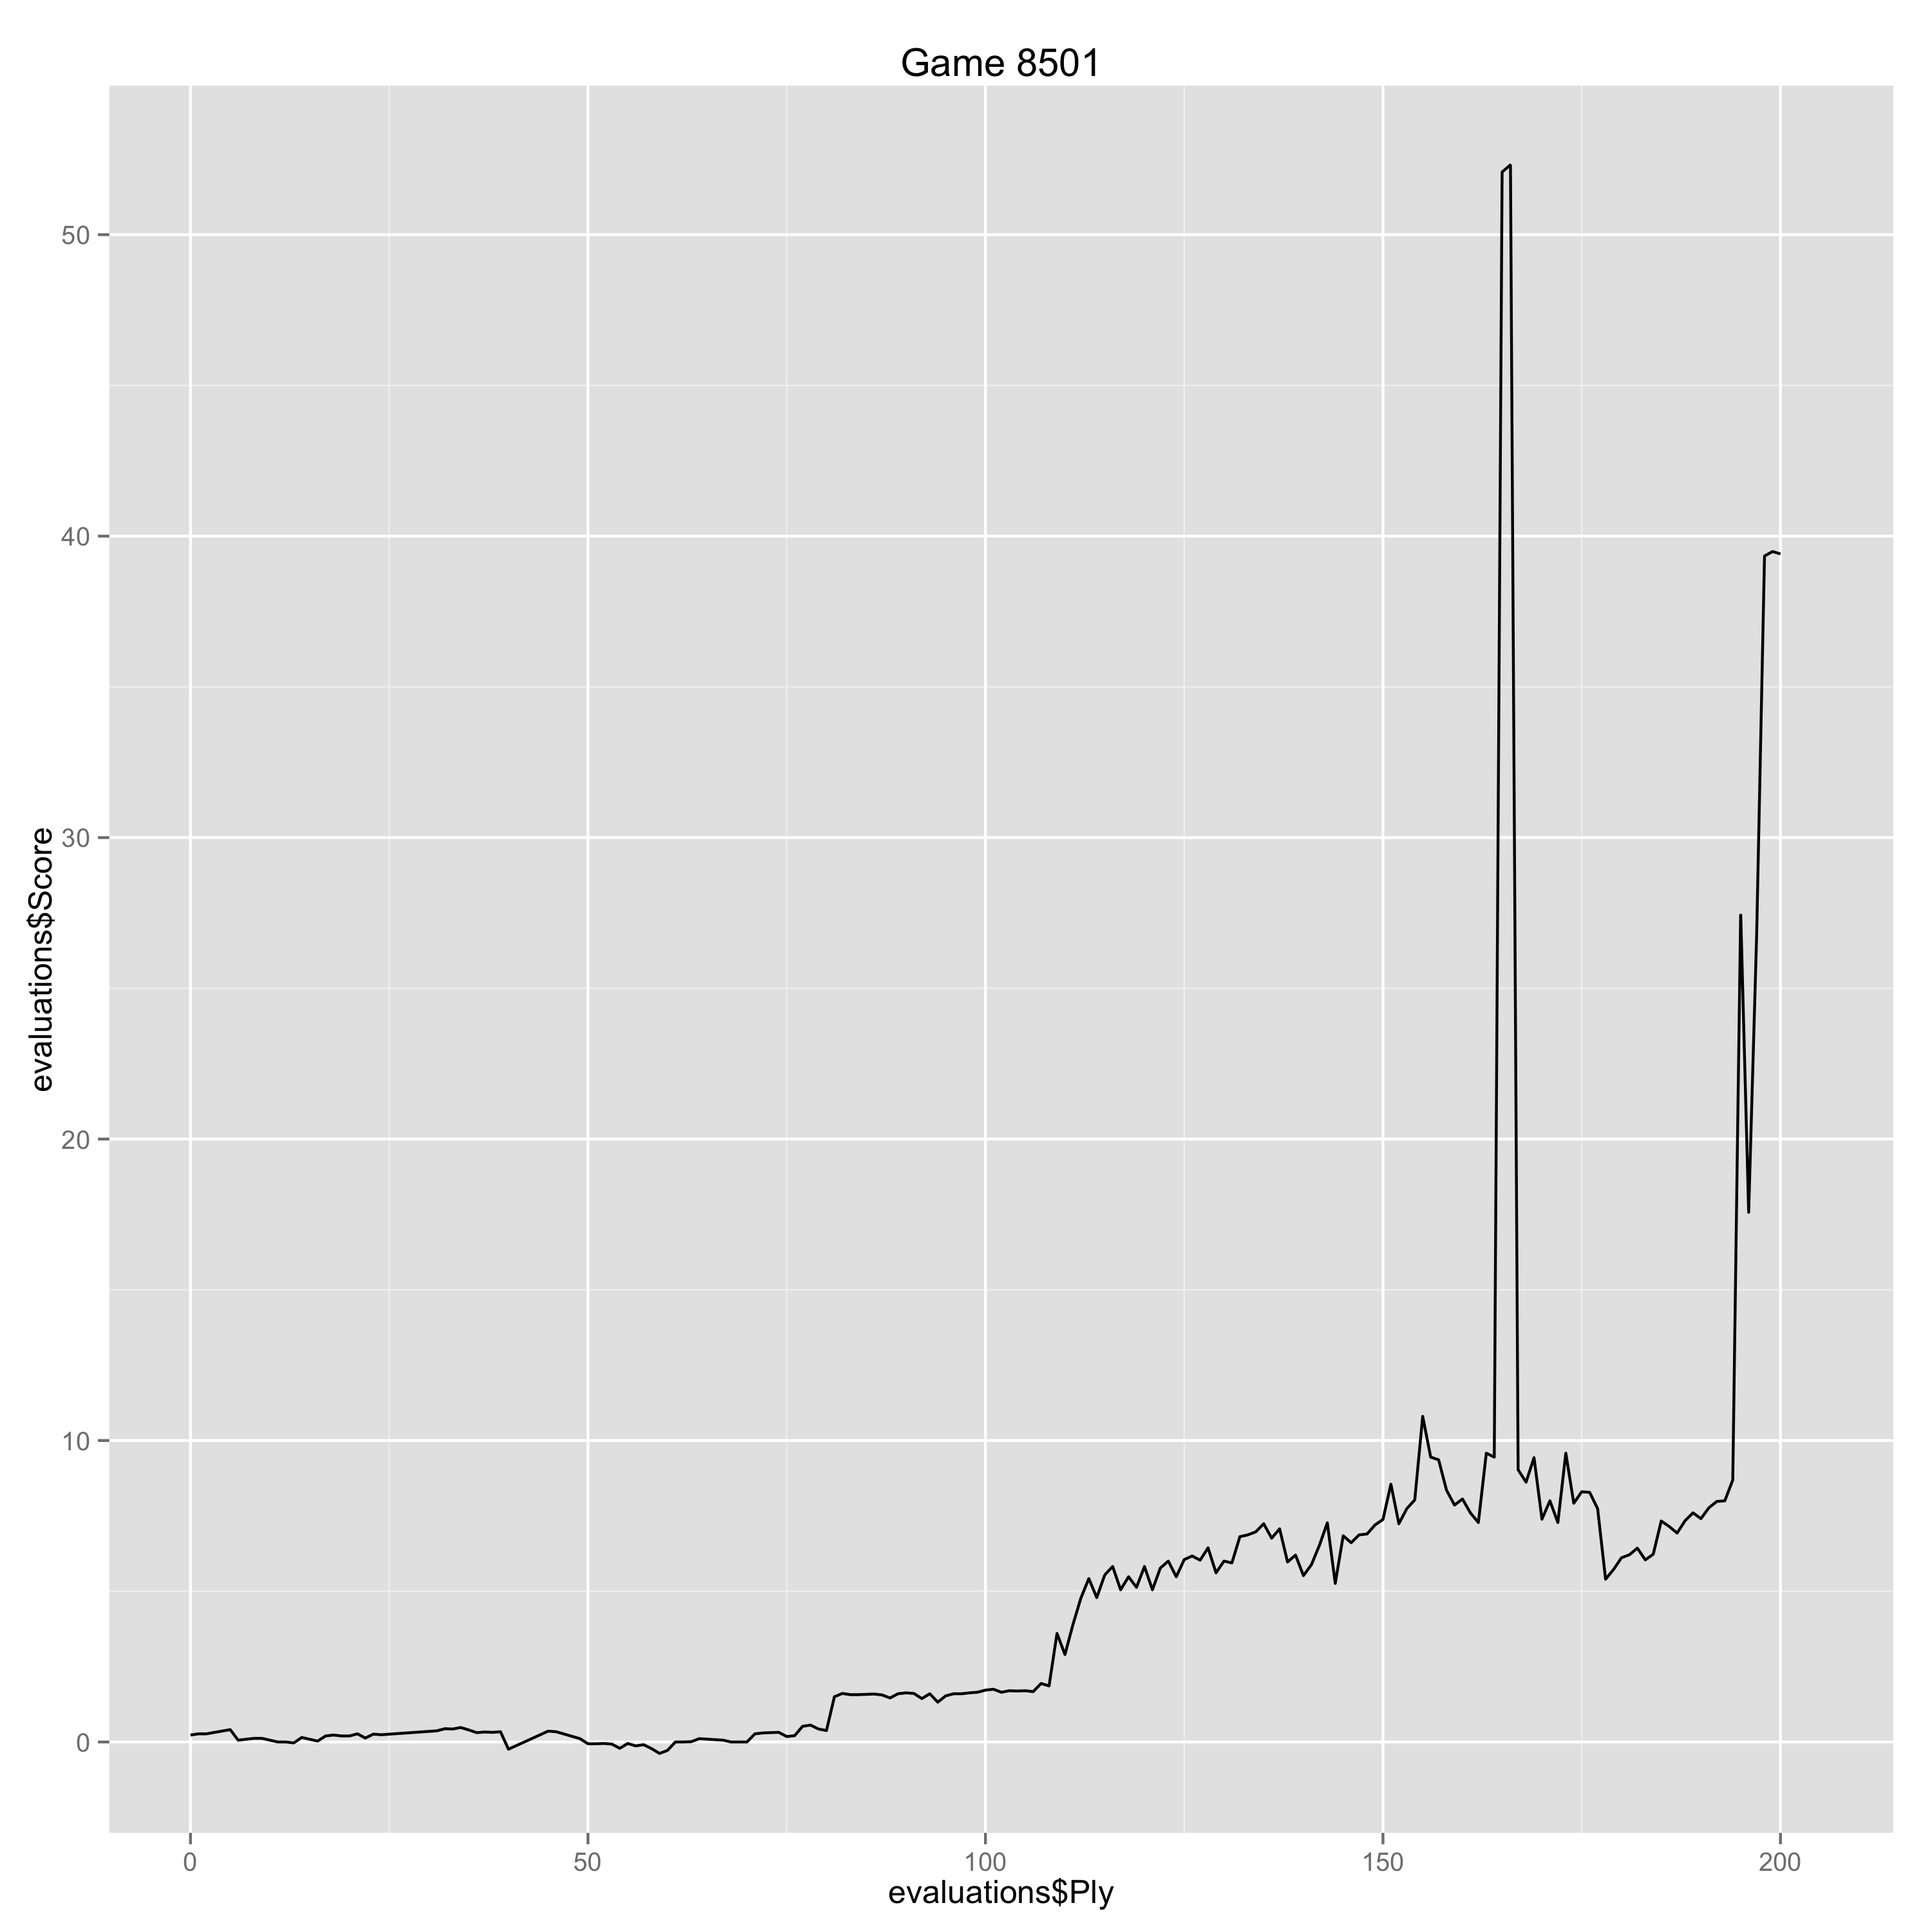

The file beside this chart, header and first rows:
Ply, Move, White, Black, Score, Eval, Comment
0, [1], e4, , 0.23, 0.23, 
1, [1], , e5, 0.27, -0.04, 
2, [2], Nf3, , 0.27, 0.0, 
5, [3], , a6, 0.41, -0.14, 
6, [4], Ba4, , 0.06, -0.35, 
7, [4], , Nf6, 0.09, -0.03, 
8, [5], O-O, , 0.12, 0.03, 
9, [5], , Be7, 0.12, 0.0, 
10, [6], Re1, , 0.06, -0.06, 
11, [6], , b5, 0.0, 0.06, 
12, [7], Bb3, , 0.0, 0.0, 
13, [7], , d6, -0.03, 0.03, 
14, [8], c3, , 0.15, 0.18, 
15, [8], , O-O, 0.09, 0.06, 
16, [9], h3, , 0.03, -0.06, 
17, [9], , Nb8, 0.2, -0.17, 
18, [10], d4, , 0.23, 0.03, 
19, [10], , Nbd7, 0.2, 0.03, 
20, [11], Nbd2, , 0.2, 0.0, 
21, [11], , Bb7, 0.27, -0.07, 
22, [12], Bc2, , 0.13, -0.14, 
23, [12], , Re8, 0.26, -0.13, 
24, [13], Nf1, , 0.24, -0.02, 
31, [16], , Rb8, 0.37, -0.13, 
32, [17], a4, , 0.44, 0.07, 
33, [17], , c5, 0.43, 0.01, 
34, [18], d5, , 0.48, 0.05, 
35, [18], , c4, 0.4, 0.08, 
36, [19], b4, , 0.31, -0.09, 
37, [19], , cxb3, 0.33, -0.02, 
38, [20], Bxb3, , 0.32, -0.01, 
39, [20], , Nc5, 0.34, -0.02, 
40, [21], c4, , -0.24, -0.58, 
45, [23], , Rxb5, 0.36, -0.6, 
46, [24], Bc4, , 0.34, -0.02, 
49, [25], , Bd7, 0.11, 0.23, 
50, [26], Ba5, , -0.06, -0.17, 
51, [26], , Qe7, -0.06, 0.0, 
52, [27], Rb1, , -0.05, 0.01, 
53, [27], , Ba4, -0.07, 0.02, 
54, [28], Qe2, , -0.21, -0.14, 
55, [28], , Rec8, -0.05, -0.16, 
56, [29], Bb4, , -0.13, -0.08, 
57, [29], , Nfd7, -0.09, -0.04, 
58, [30], Ba3, , -0.22, -0.13, 
59, [30], , h5, -0.38, 0.16, 
60, [31], Qe3, , -0.28, 0.1, 
61, [31], , h4, 0.0, -0.28, 
62, [32], Ne2, , 0.0, 0.0, 
63, [32], , Bc2, 0.01, -0.01, 
64, [33], Rxb8, , 0.11, 0.1, 
67, [34], , Rb3, 0.06, 0.05, 
68, [35], Bxc5, , 0.0, -0.06, 
69, [35], , Nxc5, 0.0, 0.0, 
70, [36], Qd2, , 0.0, 0.0, 
71, [36], , Rxc3, 0.27, -0.27, 
72, [37], Qxc3, , 0.3, 0.03, 
73, [37], , Bxe4, 0.31, -0.01, 
74, [38], Bc4, , 0.32, 0.01, 
75, [38], , Bh6, 0.18, 0.14, 
... 129 more rows
